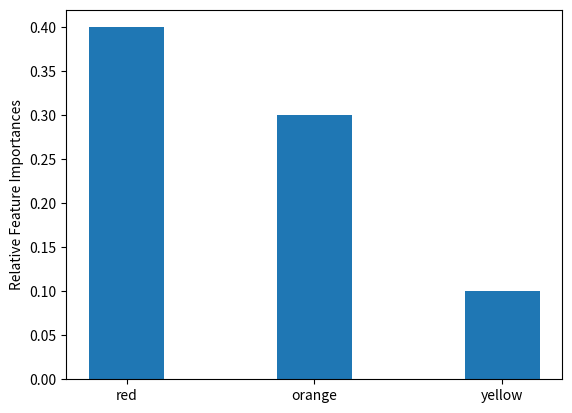

Source code (Python):
import numpy as np
import matplotlib.pyplot as plt

def plot_feature_importances(importances, labels):
    fig, ax = plt.subplots()
    x_vals = np.arange(0, len(labels))
    ax.bar(x_vals, importances, width=0.4, tick_label=labels)
    ax.set_ylabel('Relative Feature Importances')
    return fig

if __name__=="__main__":
    fig = plot_feature_importances([0.4, 0.3, 0.1], ['red', 'orange', 'yellow'])
    fig.savefig('test.png', dpi=300)
